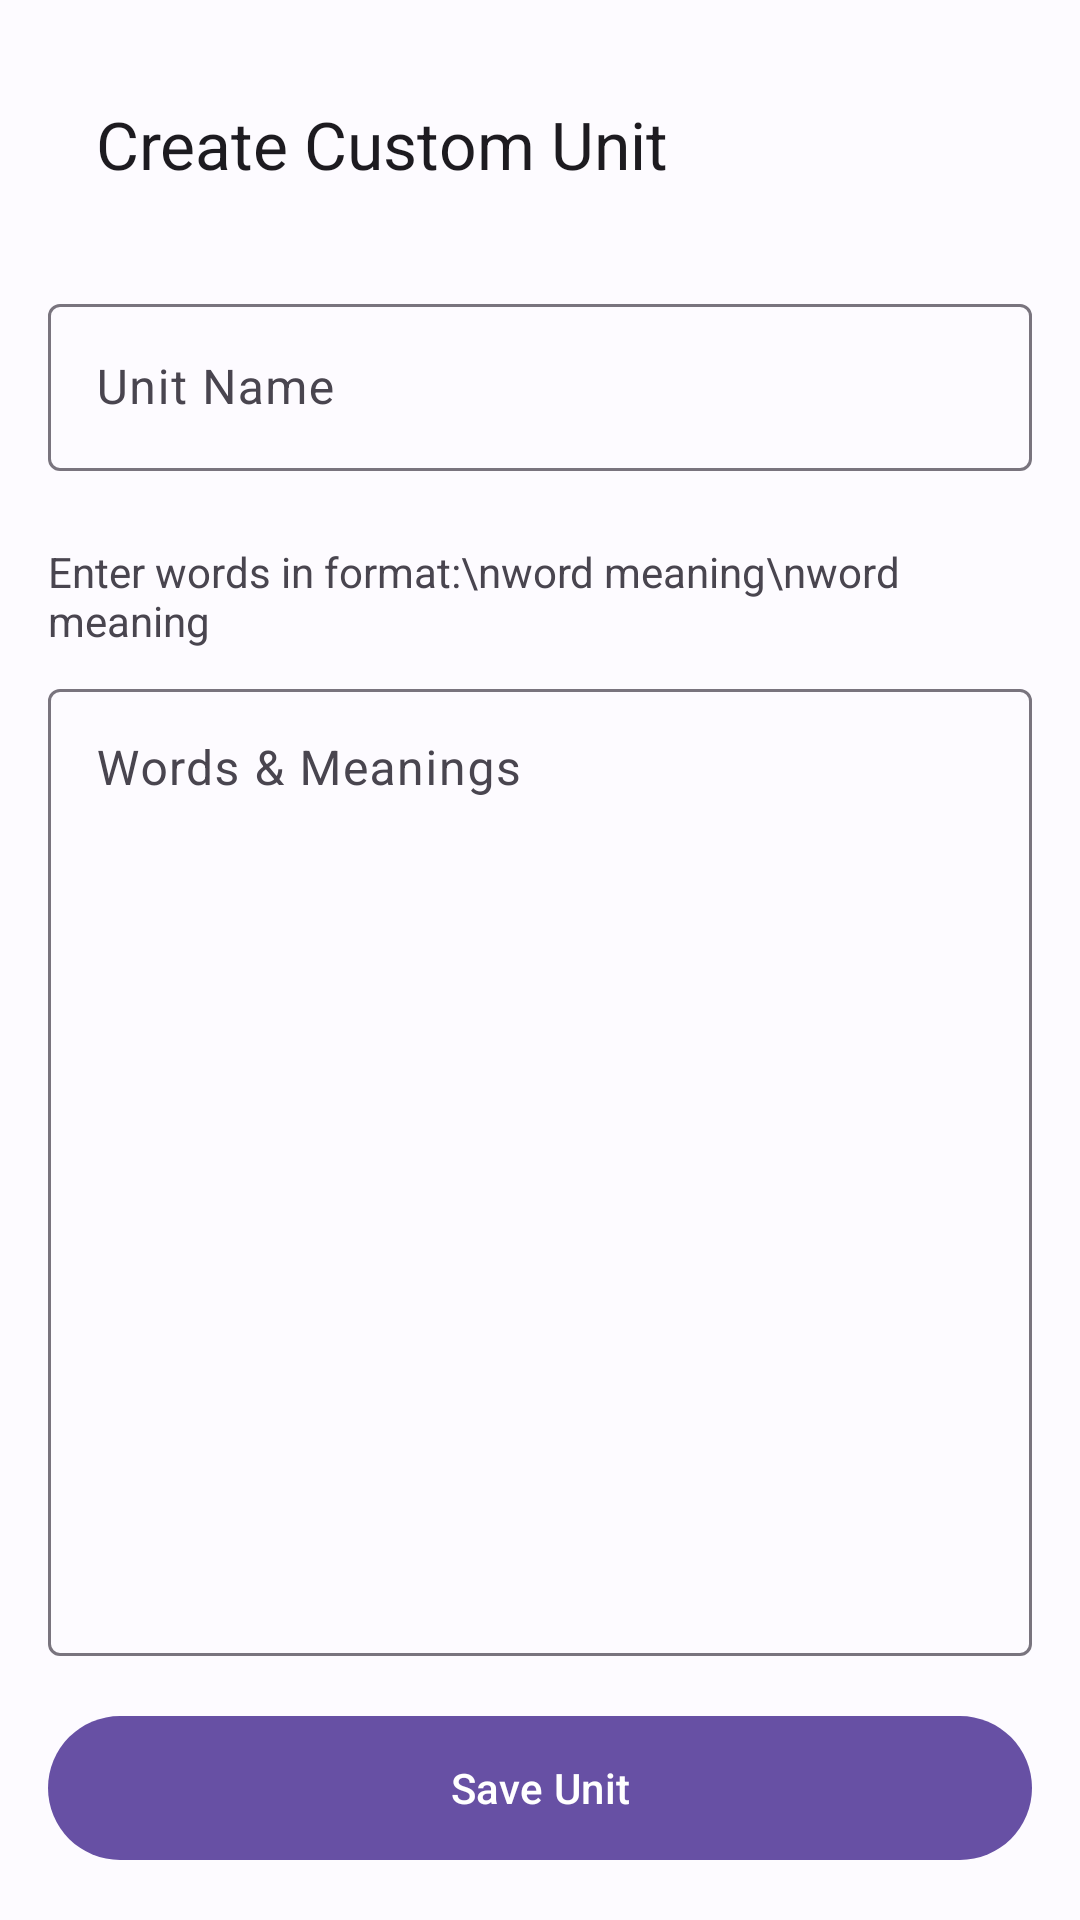

Android layout source for this screen:
<!-- AndroidManifest.xml: application theme Theme.ViewPagerTry2 -->
<!-- res/layout/activity_add_custom_words.xml -->
<?xml version="1.0" encoding="utf-8"?>
<androidx.constraintlayout.widget.ConstraintLayout xmlns:android="http://schemas.android.com/apk/res/android"
    xmlns:app="http://schemas.android.com/apk/res-auto"
    xmlns:tools="http://schemas.android.com/tools"
    android:layout_width="match_parent"
    android:layout_height="match_parent"
    android:background="#FDFBFF"
    android:padding="16dp">

    <com.google.android.material.appbar.MaterialToolbar
        android:id="@+id/toolbar"
        android:layout_width="match_parent"
        android:layout_height="?attr/actionBarSize"
        app:layout_constraintTop_toTopOf="parent"
        app:navigationIcon="@drawable/ic_arrow_back"
        app:title="Create Custom Unit" />

    <com.google.android.material.textfield.TextInputLayout
        android:id="@+id/unitNameLayout"
        style="@style/Widget.Material3.TextInputLayout.OutlinedBox"
        android:layout_width="match_parent"
        android:layout_height="wrap_content"
        android:layout_marginTop="16dp"
        android:hint="Unit Name"
        app:layout_constraintTop_toBottomOf="@id/toolbar">

        <com.google.android.material.textfield.TextInputEditText
            android:id="@+id/unitNameEdit"
            android:layout_width="match_parent"
            android:layout_height="wrap_content" />
    </com.google.android.material.textfield.TextInputLayout>

    <TextView
        android:id="@+id/formatHint"
        android:layout_width="match_parent"
        android:layout_height="wrap_content"
        android:layout_marginTop="24dp"
        android:text="Enter words in format:\nword meaning\nword meaning"
        android:textColor="#49454F"
        app:layout_constraintTop_toBottomOf="@id/unitNameLayout" />

    <com.google.android.material.textfield.TextInputLayout
        android:id="@+id/wordsLayout"
        style="@style/Widget.Material3.TextInputLayout.OutlinedBox"
        android:layout_width="match_parent"
        android:layout_height="0dp"
        android:layout_marginTop="8dp"
        android:layout_marginBottom="16dp"
        android:hint="Words &amp; Meanings"
        app:layout_constraintBottom_toTopOf="@id/saveButton"
        app:layout_constraintTop_toBottomOf="@id/formatHint">

        <com.google.android.material.textfield.TextInputEditText
            android:id="@+id/wordsEdit"
            android:layout_width="match_parent"
            android:layout_height="match_parent"
            android:gravity="top"
            android:inputType="textMultiLine" />
    </com.google.android.material.textfield.TextInputLayout>

    <com.google.android.material.button.MaterialButton
        android:id="@+id/saveButton"
        android:layout_width="match_parent"
        android:layout_height="56dp"
        android:text="Save Unit"
        app:layout_constraintBottom_toBottomOf="parent" />

    <ProgressBar
        android:id="@+id/saveProgress"
        android:layout_width="wrap_content"
        android:layout_height="wrap_content"
        android:visibility="gone"
        app:layout_constraintBottom_toBottomOf="parent"
        app:layout_constraintEnd_toEndOf="parent"
        app:layout_constraintStart_toStartOf="parent"
        app:layout_constraintTop_toTopOf="parent" />

</androidx.constraintlayout.widget.ConstraintLayout>
<!-- resources referenced by this layout -->
<resources>
  <style name="Theme.ViewPagerTry2" parent="Base.Theme.ViewPagerTry2" />
  <style name="Base.Theme.ViewPagerTry2" parent="Theme.Material3.DayNight.NoActionBar">
          
          
      </style>
</resources>
